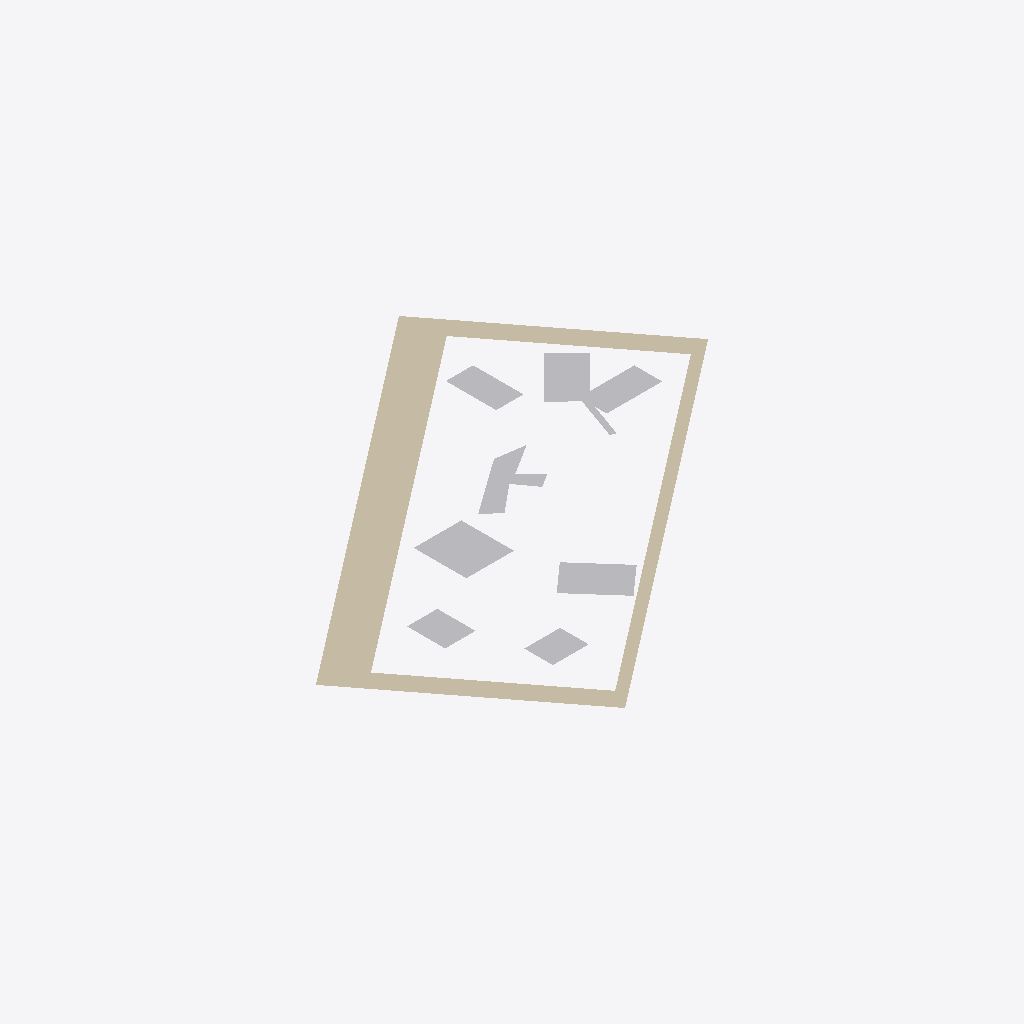
Isometric view of an IFC building model (IFC-SPF (STEP), schema IFC4, length unit millimetre), seen from the south-west, elements coloured by IFC class: 7 other elements (light grey), 1 wall (beige).
Extent 17.7 m × 16.2 m × 0.0 m (x, y, z). Elements (8): 7 IfcBuildingElementProxy, 1 IfcWall.

HEADER;
FILE_DESCRIPTION(('ViewDefinition [CoordinationView]'),'2;1');
FILE_NAME('','2026-01-14T10:26:00',(''),(''),'IfcOpenShell 0.8.0','IfcOpenShell 0.8.0','');
FILE_SCHEMA(('IFC4'));
ENDSEC;
DATA;
#1=IFCPROJECT('0cJkzG1pL7rRjhBTeHSGNj',$,'FactorySim Project',$,$,$,$,(#8),#3);
#10=IFCSITE('0IAar35ILEXQjYzU7rX_Lk',$,'IfcSite',$,$,$,$,$,$,$,$,$,$,$);
#11=IFCBUILDING('0FNGhl7rjANAZWmn7vSaym',$,'IfcBuilding',$,$,$,$,$,$,$,$,$);
#12=IFCBUILDINGSTOREY('12ereJ83z14gGyX9NSZkcJ',$,'IfcBuildingStorey',$,$,$,$,$,$,$);
#182=IFCWALL('2i64LOd7LDVxYWUpdrI_cl',$,'Aussenwand',$,$,#214,#209,$,$);
#33=IFCBUILDINGELEMENTPROXY('0axKf5s956FfhJKr4vQd68',$,'M_1',$,$,#156,#56,$,$);
#57=IFCBUILDINGELEMENTPROXY('2iIxXrltTCMxDY4ahr5ewM',$,'M_2',$,$,#161,#73,$,$);
#91=IFCBUILDINGELEMENTPROXY('1cx96csUfEfu1E_bqljLlU',$,'M_5',$,$,#171,#107,$,$);
#125=IFCBUILDINGELEMENTPROXY('2Vs4JYWy9DQwwdhuk3AHP5',$,'M_9',$,$,#181,#145,$,$);
#108=IFCBUILDINGELEMENTPROXY('0M2bCyEpHAYASy9kKZqwy5',$,'M_8',$,$,#176,#124,$,$);
#74=IFCBUILDINGELEMENTPROXY('3rWgyyli97jfLj_DSyqvAu',$,'M_4',$,$,#166,#90,$,$);
#16=IFCBUILDINGELEMENTPROXY('1F8PdGP75A7fkzPGdoVJqn',$,'M_0',$,$,#151,#32,$,$);
ENDSEC;
